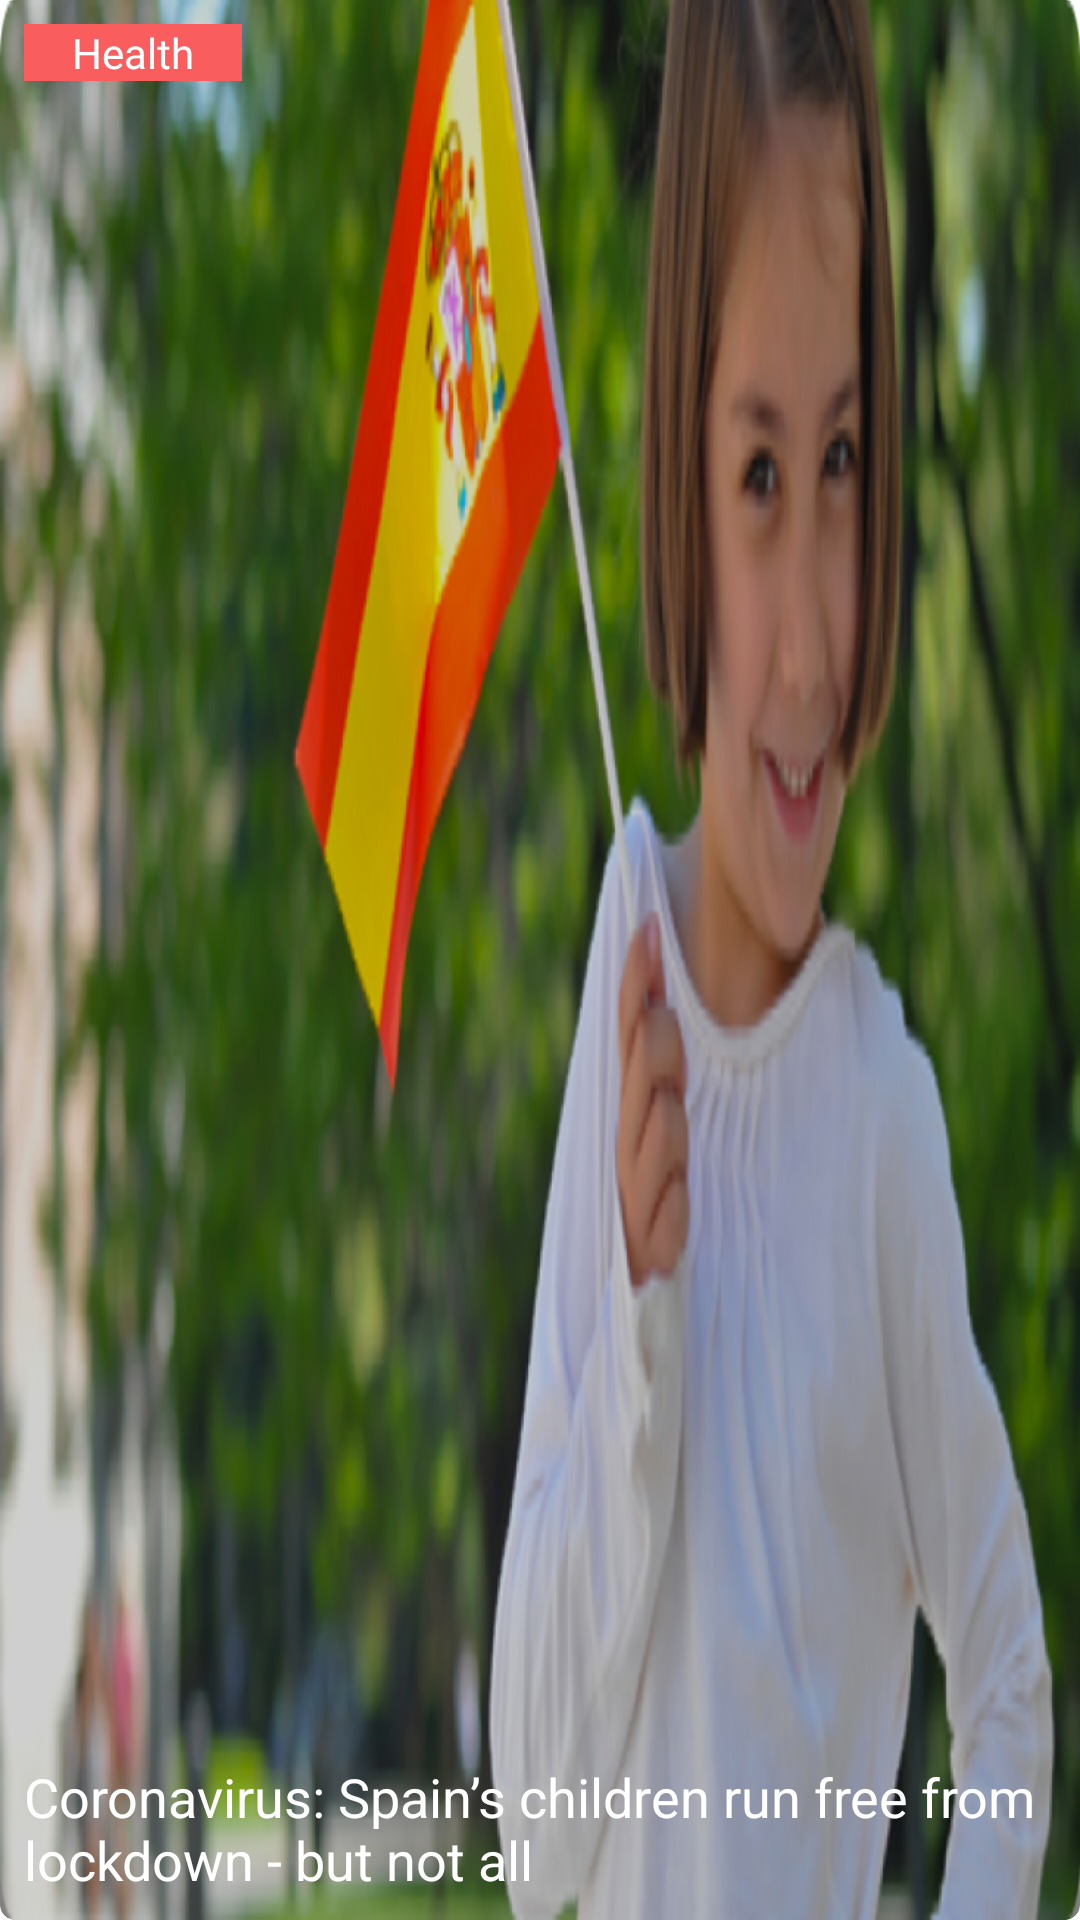

Write the Android layout XML for this screen, with the resource values it uses.
<!-- AndroidManifest.xml: application theme Theme.HealthIt -->
<!-- res/layout/template_news_item.xml -->
<?xml version="1.0" encoding="utf-8"?>
<com.google.android.material.card.MaterialCardView xmlns:android="http://schemas.android.com/apk/res/android"
    xmlns:app="http://schemas.android.com/apk/res-auto"
    android:layout_width="match_parent"
    android:layout_height="180dp"
    app:cardCornerRadius="5dp"
    android:layout_margin="5dp"
    app:cardElevation="0dp"
    >



    <androidx.constraintlayout.widget.ConstraintLayout
        android:layout_width="match_parent"
        android:layout_height="match_parent"

        android:background="@drawable/bg_news_item">

        <ImageView
            android:id="@+id/img_cover"
            android:layout_width="0dp"
            android:layout_height="0dp"
            android:scaleType="fitXY"
            app:layout_constraintBottom_toBottomOf="parent"
            app:layout_constraintEnd_toEndOf="parent"
            app:layout_constraintStart_toStartOf="parent"
            app:layout_constraintTop_toTopOf="parent"
            app:srcCompat="@drawable/img_news_1" />

        <TextView
            android:id="@+id/tv_badge"
            android:layout_width="wrap_content"
            android:layout_height="wrap_content"


            android:layout_marginStart="8dp"
            android:layout_marginTop="8dp"
            android:background="@color/badgeColor"

            android:fontFamily="@font/poppins_regular"
            android:paddingHorizontal="16dp"
            android:text="Health"
            android:textColor="@color/white"
            app:layout_constraintStart_toStartOf="parent"
            app:layout_constraintTop_toTopOf="parent" />

        <TextView
            android:id="@+id/tv_headline"
            android:layout_width="0dp"
            android:layout_height="wrap_content"
            android:layout_margin="8dp"
            android:layout_marginBottom="8dp"
            android:text="Coronavirus: Spain’s children run free from lockdown - but not all"
            android:textColor="@color/white"
            android:textSize="18sp"
            app:layout_constraintBottom_toBottomOf="parent"
            app:layout_constraintEnd_toEndOf="parent"
            app:layout_constraintStart_toStartOf="parent" />
    </androidx.constraintlayout.widget.ConstraintLayout>
</com.google.android.material.card.MaterialCardView>
<!-- resources referenced by this layout -->
<resources>
  <color name="badgeColor">#F95D5D</color>
  <color name="white">#FFFFFFFF</color>
  <!-- drawable bg_news_item (drawable) -->
  <?xml version="1.0" encoding="utf-8"?>
  <shape xmlns:android="http://schemas.android.com/apk/res/android"
      android:shape="rectangle">
  
      <corners android:radius="5dp"/>
      <gradient android:startColor="#80000000" android:endColor="@color/transparent"
          android:angle="90"/>
  </shape>
  <!-- drawable img_news_1: png bitmap (drawable, 330658 bytes) -->
  <style name="Theme.HealthIt" parent="Theme.MaterialComponents.DayNight.NoActionBar">
          
          <item name="colorPrimary">@color/primary</item>
          <item name="colorPrimaryVariant">@color/primary</item>
          <item name="colorOnPrimary">@color/white</item>
          
          <item name="colorSecondary">@color/teal_200</item>
          <item name="colorSecondaryVariant">@color/teal_700</item>
          <item name="colorOnSecondary">@color/black</item>
          
          <item name="android:statusBarColor" tools:targetApi="l">?attr/colorPrimaryVariant</item>
          
      </style>
  <color name="transparent">#00000000</color>
  <color name="primary">#48A4AA</color>
  <color name="teal_200">#FF03DAC5</color>
  <color name="teal_700">#FF018786</color>
  <color name="black">#FF000000</color>
</resources>
